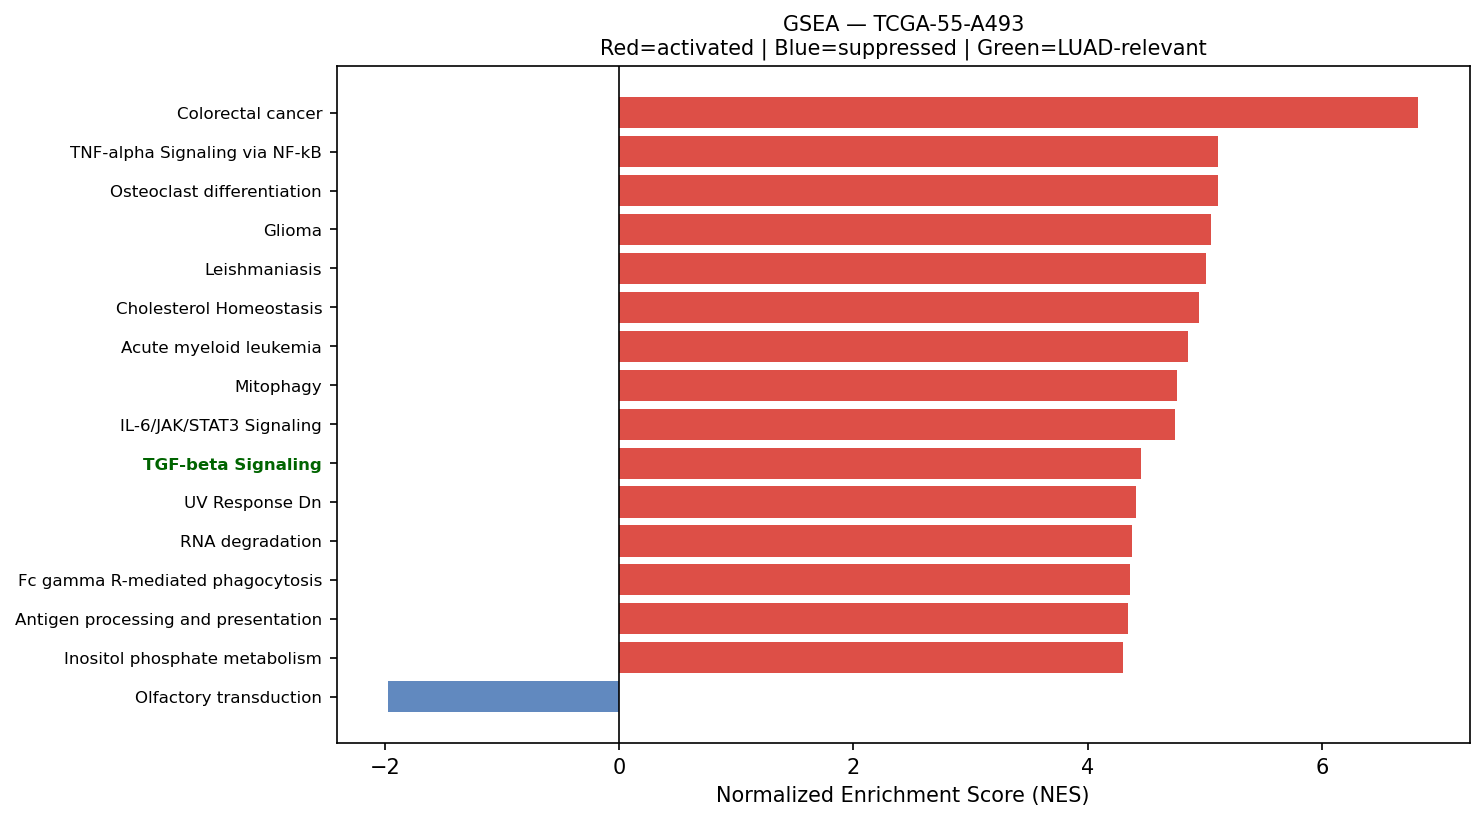

The table this chart was drawn from, first rows:
Name	Term	ES	NES	NOM p-val	FDR q-val	FWER p-val	Tag %	Gene %	Lead_genes	gene_set_db	luad_relevant
prerank	Colorectal cancer	0.7008	6.821	0.0	0.0	0.0	76/86	25.34%	AREG;RAC1;EREG;RHOA;RALB;RAC2;GRB2;TGFA;…	KEGG_2021_Human	False
prerank	TNF-alpha Signaling via NF-kB	0.7399	5.109	0.0	0.0	0.0	170/198	20.53%	AREG;SDC4;PLAU;LAMB3;G0S2;CD44;SAT1;TNC;…	MSigDB_Hallmark_2020	False
prerank	Osteoclast differentiation	0.6711	5.108	0.0	0.0	0.0	103/126	25.31%	RAC1;TNFRSF1A;NFKBIA;TYROBP;JUNB;SOCS3;S…	KEGG_2021_Human	False
prerank	Glioma	0.6523	5.056	0.0	0.0	0.0	59/75	25.34%	CALM2;CALM3;GRB2;TGFA;CDKN1A;CCND1;MAPK3…	KEGG_2021_Human	False
prerank	Leishmaniasis	0.7103	5.013	0.0	0.0	0.0	60/74	24.54%	HLA-DRA;HLA-DRB1;HLA-DRB5;EEF1A2;EEF1A1;…	KEGG_2021_Human	False
prerank	Cholesterol Homeostasis	0.7082	4.952	0.0	0.0	0.0	64/74	22.60%	ACTG1;S100A11;ERRFI1;TNFRSF12A;LGALS3;AN…	MSigDB_Hallmark_2020	False
prerank	Acute myeloid leukemia	0.6615	4.854	0.0	0.0	0.0	56/67	25.31%	DUSP6;JUP;CD14;CSF2;EIF4EBP1;GRB2;CCND1;…	KEGG_2021_Human	False
prerank	Mitophagy	0.7212	4.759	0.0	0.0	0.0	60/68	23.90%	UBC;RPS27A;HIF1A;ATF4;FIS1;UBA52;UBB;BCL…	KEGG_2021_Human	False
prerank	IL-6/JAK/STAT3 Signaling	0.6826	4.741	0.0	0.0	0.0	72/87	23.82%	CD44;TNFRSF12A;TNFRSF1A;CD9;CXCL10;TNFRS…	MSigDB_Hallmark_2020	False
prerank	TGF-beta Signaling	0.7223	4.455	0.0	0.0	0.0	44/54	16.53%	CDH1;RHOA;JUNB;SLC20A1;KLF10;SERPINE1;HD…	MSigDB_Hallmark_2020	True
prerank	UV Response Dn	0.6695	4.411	0.0	0.0	0.0	119/144	27.33%	COL1A1;COL3A1;COL1A2;BHLHE40;DUSP1;MET;A…	MSigDB_Hallmark_2020	False
prerank	RNA degradation	0.6572	4.379	0.0	0.0	0.0	67/76	24.86%	ENO1;PABPC1;HSPD1;ENO2;PFKP;EXOSC5;HSPA9…	KEGG_2021_Human	False
prerank	Fc gamma R-mediated phagocytosis	0.6731	4.361	0.0	0.0	0.0	76/96	27.06%	RAC1;CFL1;MARCKSL1;ACTR2;ARF6;RAC2;ARPC3…	KEGG_2021_Human	False
prerank	Antigen processing and presentation	0.7292	4.344	0.0	0.0	0.0	43/70	8.84%	CD74;HLA-DRA;HSP90AB1;HLA-DRB1;HLA-B;B2M…	KEGG_2021_Human	False
prerank	Inositol phosphate metabolism	0.6446	4.303	0.0	0.0	0.0	57/73	26.31%	TPI1;ITPKC;PIP4K2C;INPPL1;CDIPT;ITPKA;IS…	KEGG_2021_Human	False
prerank	p53 signaling pathway	0.6832	4.273	0.0	0.0	0.0	66/73	27.79%	SFN;PERP;TNFRSF10B;CCNB1;BCL2L1;SERPINE1…	KEGG_2021_Human	True
prerank	Renal cell carcinoma	0.677	4.271	0.0	0.0	0.0	55/69	20.50%	RAC1;ELOB;SLC2A1;MET;HIF1A;VEGFA;GRB2;TG…	KEGG_2021_Human	False
prerank	Chronic myeloid leukemia	0.7141	4.209	0.0	0.0	0.0	70/76	25.34%	NFKBIA;BCL2L1;GRB2;HDAC1;CDKN1A;TGFB1;CC…	KEGG_2021_Human	False
prerank	TGF-beta signaling pathway	0.5487	4.142	0.0	0.0	0.0	59/94	24.52%	RHOA;NBL1;TGFB1;MYC;MAPK3;CUL1;PPP2CA;PP…	KEGG_2021_Human	True
prerank	Bacterial invasion of epithelial cells	0.6824	4.138	0.0	0.0	0.0	51/77	11.40%	ACTB;ACTG1;FN1;RAC1;CDH1;RHOA;MET;CLTB;A…	KEGG_2021_Human	False
prerank	DNA replication	0.6886	4.132	0.0	0.0	0.0	29/36	21.57%	MCM7;POLD2;MCM3;PCNA;MCM4;RFC2;MCM6;POLE…	KEGG_2021_Human	False
prerank	PD-L1 expression and PD-1 checkpoint pat…	0.6484	4.066	0.0	0.0	0.0	76/89	26.74%	NFKBIA;HIF1A;STAT1;JUN;MAPK3;EGFR;CD4;PT…	KEGG_2021_Human	True
prerank	Cell cycle	0.7073	4.039	0.0	0.0	0.0	111/124	25.50%	YWHAZ;YWHAG;SFN;YWHAQ;YWHAE;YWHAH;MCM7;R…	KEGG_2021_Human	False
prerank	Legionellosis	0.6961	3.975	0.0	0.0	0.0	41/57	18.11%	HSPA8;EEF1A2;ARF1;EEF1A1;HSPD1;NFKBIA;CD…	KEGG_2021_Human	False
prerank	Non-small cell lung cancer	0.6783	3.963	0.0	0.0	0.0	61/72	25.34%	MET;GRB2;TGFA;CDKN1A;CCND1;MAPK3;EGFR;BA…	KEGG_2021_Human	False
prerank	Adherens junction	0.6772	3.958	0.0	0.0	0.0	61/71	24.55%	ACTB;ACTG1;ACTN4;RAC1;NECTIN2;CDH1;RHOA;…	KEGG_2021_Human	False
prerank	Proteasome	0.7473	3.906	0.0	0.0	0.0	37/46	14.80%	PSMA7;PSME1;PSMB3;PSMB4;PSMD8;PSME2;PSMC…	KEGG_2021_Human	False
prerank	Viral myocarditis	0.7385	3.905	0.0	0.0	0.0	40/57	13.27%	ACTB;ACTG1;HLA-DRA;HLA-DRB1;HLA-B;HLA-DR…	KEGG_2021_Human	False
prerank	SNARE interactions in vesicular transpor…	0.7293	3.902	0.0	0.0	0.0	29/33	21.34%	VAMP8;VAMP5;VAMP3;YKT6;STX16;STX4;STX1A;…	KEGG_2021_Human	False
prerank	Hematopoietic cell lineage	0.5442	3.825	0.0	0.0	0.0	66/96	26.39%	HLA-DRA;HLA-DRB1;HLA-DRB5;ITGA3;CD44;CD9…	KEGG_2021_Human	False
prerank	Non-alcoholic fatty liver disease	0.6519	3.818	0.0	0.0	0.0	111/155	18.85%	COX2;COX1;COX3;CYTB;RAC1;COX6B1;TNFRSF1A…	KEGG_2021_Human	False
prerank	Lysine degradation	0.6498	3.815	0.0	0.0	0.0	49/63	24.57%	ECHS1;PLOD1;PLOD2;HADHA;COLGALT1;PLOD3;D…	KEGG_2021_Human	False
prerank	RNA polymerase	0.7195	3.801	0.0	0.0	0.0	29/31	26.81%	POLR2L;POLR2J;POLR2A;POLR2H;POLR2K;POLR2…	KEGG_2021_Human	True
prerank	Ferroptosis	0.6888	3.8	0.0	0.0	0.0	34/41	20.61%	FTL;SAT1;GPX4;CYBB;VDAC3;PRNP;SLC3A2;NCO…	KEGG_2021_Human	False
prerank	Vibrio cholerae infection	0.6572	3.776	0.0	0.0	0.0	32/50	14.62%	ACTB;ACTG1;PDIA4;ARF1;SEC61A1;KDELR1;KDE…	KEGG_2021_Human	False
prerank	Reactive Oxygen Species Pathway	0.7429	3.745	0.0	0.0	0.0	39/48	15.91%	FTL;GPX3;PRDX1;TXNRD1;TXN;PRDX6;GPX4;JUN…	MSigDB_Hallmark_2020	False
prerank	Allograft rejection	0.7351	3.734	0.0	0.0	0.0	22/35	12.42%	HLA-DRA;HLA-DRB1;HLA-B;HLA-DRB5;HLA-C;HL…	KEGG_2021_Human	False
prerank	Thyroid cancer	0.7142	3.731	0.0	0.0	0.0	33/37	25.34%	CDH1;CTNNB1;CDKN1A;CCND1;MYC;MAPK3;TPM3;…	KEGG_2021_Human	False
prerank	Bladder cancer	0.7383	3.718	0.0	0.0	0.0	34/41	19.39%	MMP1;CDH1;MMP2;VEGFA;TYMP;CDKN1A;CCND1;M…	KEGG_2021_Human	False
prerank	Intestinal immune network for IgA produc…	0.6191	3.669	0.0	0.0	0.0	30/45	24.38%	HLA-DRA;HLA-DRB1;HLA-DRB5;HLA-DPA1;CXCR4…	KEGG_2021_Human	True
prerank	Peroxisome	0.583	3.626	0.0	0.0	0.0	56/81	24.37%	PRDX1;PRDX5;SOD1;IDH2;ECH1;PMVK;GSTK1;AC…	KEGG_2021_Human	False
prerank	Type I diabetes mellitus	0.6365	3.588	0.0	0.0	0.0	22/41	10.24%	HLA-DRA;HLA-DRB1;HLA-B;HLA-DRB5;HLA-C;HL…	KEGG_2021_Human	False
prerank	Base excision repair	0.7543	3.574	0.0	0.0	0.0	30/33	21.57%	APEX1;POLD2;PCNA;UNG;POLE4;FEN1;PARP4;PO…	KEGG_2021_Human	False
prerank	Central carbon metabolism in cancer	0.5965	3.539	0.0	0.0	0.0	47/70	21.04%	LDHA;PKM;GLS;SLC2A1;MET;HIF1A;PFKP;HK2;S…	KEGG_2021_Human	False
prerank	ECM-receptor interaction	0.5627	3.534	0.0	0.0	0.0	38/88	12.13%	COL1A1;SDC4;SPP1;FN1;LAMB3;COL1A2;ITGA3;…	KEGG_2021_Human	False
prerank	Cysteine and methionine metabolism	0.5964	3.526	0.0	0.0	0.0	37/49	25.63%	LDHA;MDH2;SMS;SRM;MAT2A;GOT1;ENOPH1;AHCY…	KEGG_2021_Human	False
prerank	Fc epsilon RI signaling pathway	0.6055	3.523	0.0	0.0	0.0	48/67	25.31%	RAC1;FCER1G;CSF2;RAC2;GRB2;ALOX5AP;LYN;M…	KEGG_2021_Human	False
prerank	Notch signaling pathway	0.6046	3.52	0.0	0.0	0.0	44/59	24.42%	DVL1;APH1A;HDAC1;NCOR2;KAT2A;NOTCH3;DTX3…	KEGG_2021_Human	True
prerank	Fructose and mannose metabolism	0.6607	3.511	0.0	0.0	0.0	27/33	26.86%	TPI1;PFKP;PFKFB3;HK2;FBP1;PFKL;GFUS;AKR1…	KEGG_2021_Human	False
prerank	VEGF signaling pathway	0.6421	3.507	0.0	0.0	0.0	47/59	26.12%	HSPB1;RAC1;VEGFA;RAC2;MAPKAPK2;MAPK3;MAP…	KEGG_2021_Human	False
prerank	Valine, leucine and isoleucine degradati…	0.6377	3.438	0.0	0.0	0.0	36/48	24.08%	ECHS1;HSD17B10;HADHA;HIBADH;HADHB;DLD;MC…	KEGG_2021_Human	False
prerank	N-Glycan biosynthesis	0.6442	3.43	0.0	0.0	0.0	40/50	24.81%	RPN2;DAD1;GANAB;DDOST;RPN1;B4GALT1;MGAT4…	KEGG_2021_Human	False
prerank	Mismatch repair	0.724	3.419	0.0	0.0	0.0	22/23	26.09%	POLD2;PCNA;RFC2;RPA2;SSBP1;RFC1;POLD1;RP…	KEGG_2021_Human	False
prerank	Long-term potentiation	0.4783	3.413	0.0	0.0	0.0	37/67	20.64%	CALM2;ATF4;CALM3;PPP1CB;PPP1CA;ITPR3;MAP…	KEGG_2021_Human	False
prerank	Nucleotide excision repair	0.671	3.41	0.0	0.0	0.0	37/46	23.07%	POLD2;RAD23B;CETN2;PCNA;RAD23A;RFC2;POLE…	KEGG_2021_Human	False
prerank	Hypertrophic cardiomyopathy	0.4634	3.389	0.0	0.0	0.0	45/90	26.08%	ACTB;ACTG1;ITGA3;EMD;ITGA5;LMNA;ITGAV;TG…	KEGG_2021_Human	False
prerank	Angiogenesis	0.7032	3.358	0.0	0.0	0.0	25/36	17.89%	COL3A1;SPP1;TIMP1;S100A4;LUM;APP;TNFRSF2…	MSigDB_Hallmark_2020	True
prerank	Amino sugar and nucleotide sugar metabol…	0.6774	3.347	0.0	0.0	0.0	42/48	26.23%	GPI;HK2;UGDH;CYB5R3;GFPT2;CMAS;GFPT1;GFU…	KEGG_2021_Human	False
prerank	Other types of O-glycan biosynthesis	0.5849	3.342	0.0	0.0	0.0	34/47	26.35%	B4GALT1;COLGALT1;GALNT2;GALNT3;OGT;PLOD3…	KEGG_2021_Human	False
prerank	Graft-versus-host disease	0.6298	3.34	0.0	0.0	0.0	21/38	12.42%	HLA-DRA;HLA-DRB1;HLA-B;HLA-DRB5;HLA-C;HL…	KEGG_2021_Human	False
... 98 more rows
